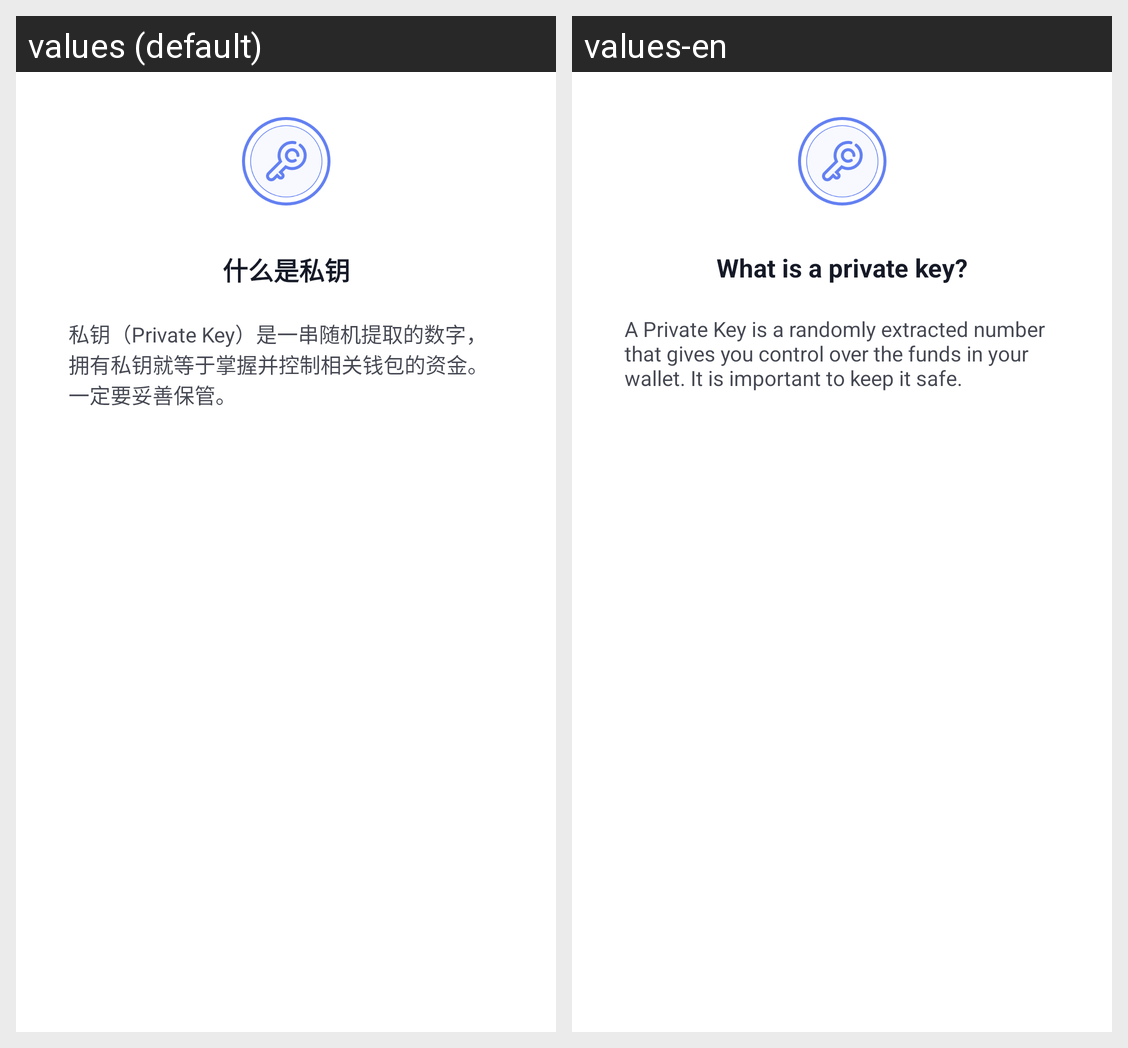

Here is an Android app screen in its default locale and in the app's own translations. Write out the translated-string differences for the strings that appear on this screen.
Android screen res/layout/dialog_explain_private_key.xml rendered under 2 locales, left to right: values (default), values-en. Device: Nexus 5 (rendered at 1080×1920; each locale shown at half size, 540×960, under a caption strip naming it); theme AppThemeTrans.
Strings drawn on this screen, with the default value and each locale's value (text and hints the layout hard-codes, and strings that could not be matched under every locale, appear in the picture but are not listed):

tittle_explain_private_key
  values: 什么是私钥
  values-en: What is a private key?

text_private_key_explain1
  values: 私钥（Private Key）是一串随机提取的数字，拥有私钥就等于掌握并控制相关钱包的资金。一定要妥善保管。
  values-en: A Private Key is a randomly extracted number that gives you control over the funds in your wallet. It is important to keep it safe.
